Run: headless pygame with SDL's dummy video driver; simulated clock (each Clock.tick advances the game by its frame time, no real sleeping); random seed 0; keys injected as events and as key.get_pressed() state; no mouse input.
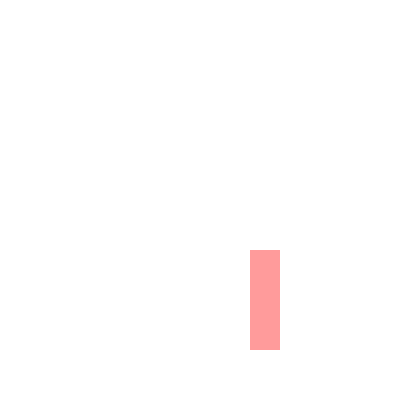
Frame 1 of 4 · flips 1–60 · no input
Frame 2 of 4 · flips 61–180 · tapped SPACE, RETURN · held RIGHT (→), D · screen unchanged from frame 1, image omitted
Frame 3 of 4 · flips 181–300 · held DOWN (↓), S · screen unchanged from frame 2, image omitted
Frame 4 of 4 · flips 301–420 · held LEFT (←), A, UP (↑), W · screen unchanged from frame 3, image omitted

The pygame program that drew these frames:

import pygame

import pygame
import sys

# Pygameの初期化
pygame.init()

# ウィンドウのサイズを指定
window_size = (400, 400)
screen = pygame.display.set_mode(window_size)
screen.fill((255, 255, 255))

# 半透明の赤い四角を描画するSurfaceを作成
surface = pygame.Surface((80, 500), pygame.SRCALPHA)
pygame.draw.rect(surface, (255, 0, 0, 100), pygame.Rect(50, 50, 100, 100))  # 赤い四角 (128はアルファ値)

# ウィンドウにSurfaceを描画
screen.blit(surface, (200, 200))  # Surfaceをウィンドウ上の指定位置に描画

# ゲームループ
running = True
while running:
    for event in pygame.event.get():
        if event.type == pygame.QUIT:
            running = False

    pygame.display.flip()

pygame.quit()
